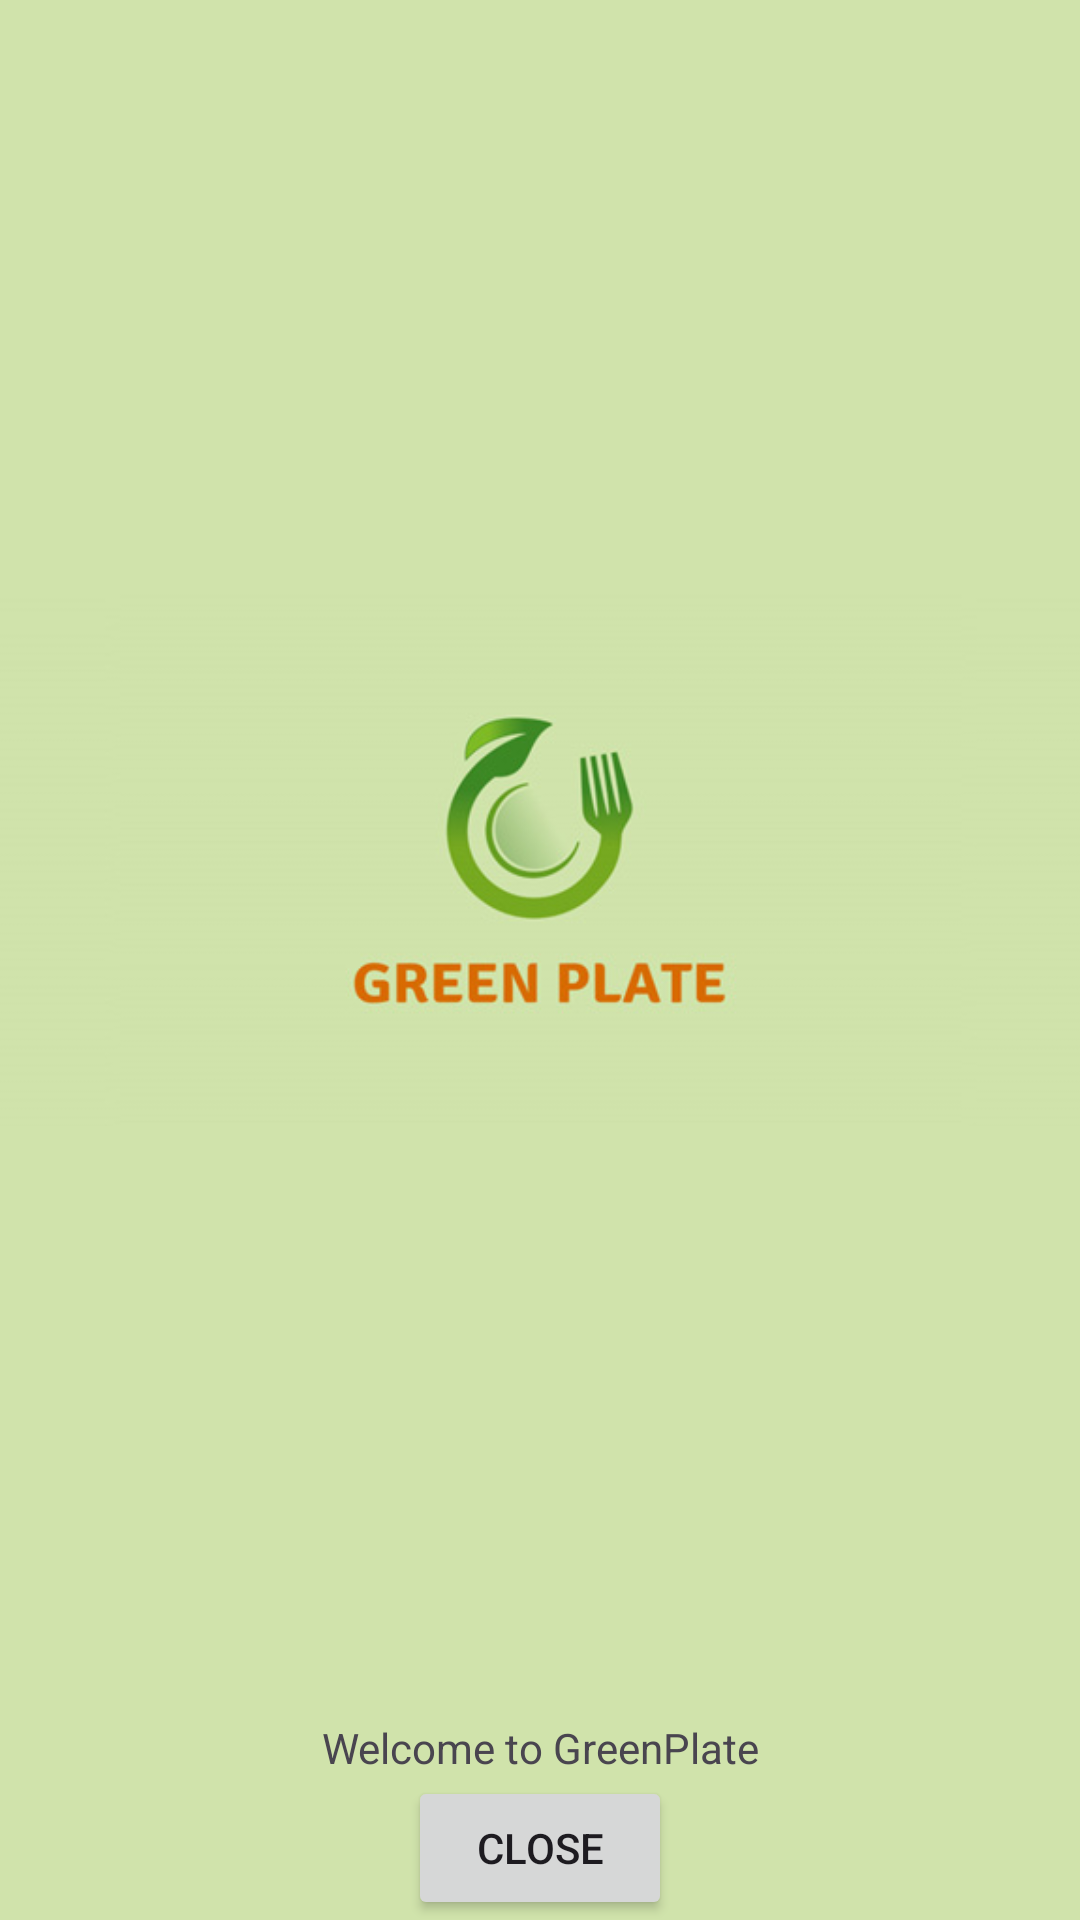

Reconstruct the res/layout file that produces this screen, plus the resources it refers to.
<!-- AndroidManifest.xml: application theme Theme.CS2340_Project -->
<!-- res/layout/activity_splash_screen.xml -->
<?xml version="1.0" encoding="utf-8"?>
<androidx.constraintlayout.widget.ConstraintLayout xmlns:android="http://schemas.android.com/apk/res/android"
    xmlns:app="http://schemas.android.com/apk/res-auto"
    xmlns:tools="http://schemas.android.com/tools"
    android:layout_width="match_parent"
    android:layout_height="match_parent"
    android:background="#D0E3AB"
    tools:context=".SplashScreenActivity">

    <ImageView
        android:id="@+id/imageView"
        android:layout_width="0dp"
        android:layout_height="0dp"
        android:contentDescription="@string/home_image"
        app:layout_constraintBottom_toTopOf="@id/textView"
        app:layout_constraintEnd_toEndOf="parent"
        app:layout_constraintStart_toStartOf="parent"
        app:layout_constraintTop_toTopOf="parent"
        app:layout_constraintVertical_bias="0.3"
        app:layout_constraintVertical_chainStyle="packed"
        app:srcCompat="@drawable/greenplate" />

    <TextView
        android:id="@+id/textView"
        android:layout_width="wrap_content"
        android:layout_height="wrap_content"
        android:text="@string/welcome_to_greenplate"
        app:layout_constraintTop_toBottomOf="@id/imageView"
        app:layout_constraintStart_toStartOf="parent"
        app:layout_constraintEnd_toEndOf="parent"
        app:layout_constraintBottom_toTopOf="@id/Exit"/>

    <Button
        android:id="@+id/Exit"
        android:layout_width="wrap_content"
        android:layout_height="wrap_content"
        android:text="@string/close"
        app:layout_constraintTop_toBottomOf="@id/textView"
        app:layout_constraintStart_toStartOf="parent"
        app:layout_constraintEnd_toEndOf="parent"
        app:layout_constraintBottom_toBottomOf="parent"/>

</androidx.constraintlayout.widget.ConstraintLayout>
<!-- resources referenced by this layout -->
<resources>
  <!-- drawable greenplate: jpg bitmap (drawable, 16677 bytes) -->
  <string name="close">Close</string>
  <string name="home_image">home image</string>
  <string name="welcome_to_greenplate">Welcome to GreenPlate</string>
  <style name="Theme.CS2340_Project" parent="Base.Theme.CS2340_Project" />
  <style name="Base.Theme.CS2340_Project" parent="Theme.Material3.DayNight.NoActionBar">
          
          
      </style>
</resources>
